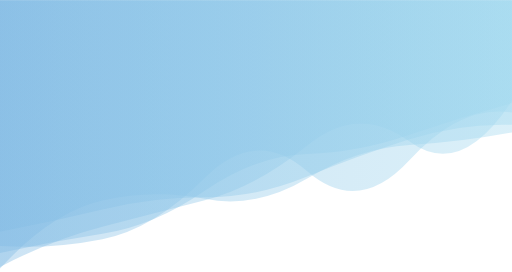
t = 0.00 s
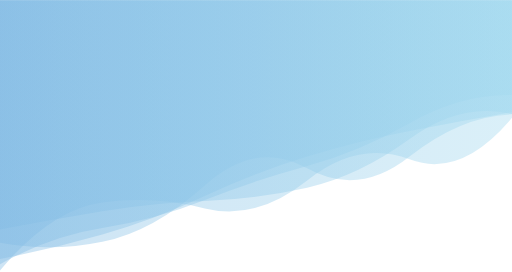
t = 1.67 s
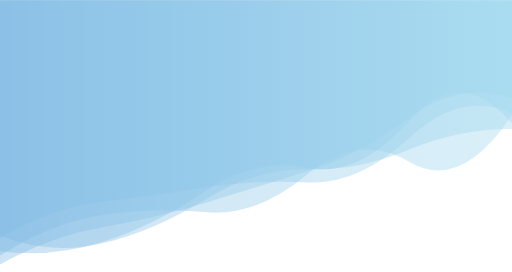
t = 3.33 s
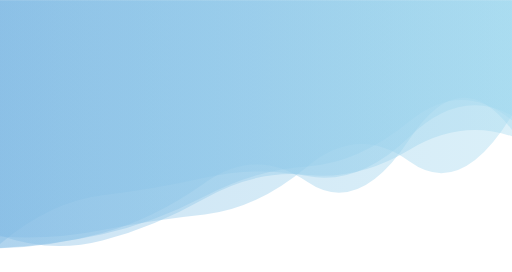
t = 5.00 s
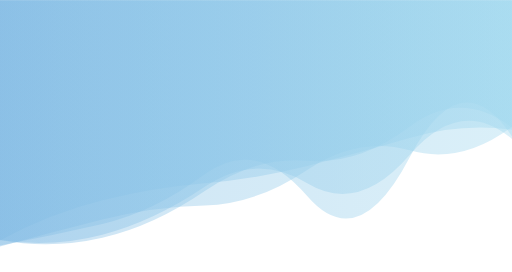
t = 6.67 s
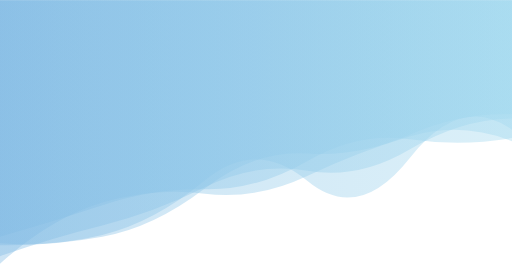
t = 8.34 s

The animated SVG that drew these frames (rendered in a browser with its animation timeline set to each time). Animation: 5 SMIL elements (animate=5); one cycle of 10.00 s, repeats indefinitely.

<?xml version="1.0" encoding="utf-8"?>
<svg xmlns="http://www.w3.org/2000/svg" xmlns:xlink="http://www.w3.org/1999/xlink" style="margin: auto; background: rgb(255, 255, 255); display: block; z-index: 1; position: relative; shape-rendering: auto;" width="1440" height="764" preserveAspectRatio="xMidYMid" viewBox="0 0 1440 764">
<g transform="translate(720,382) scale(1,1) translate(-720,-382)"><linearGradient id="lg-0.7245374734483743" x1="0" x2="1" y1="0" y2="0">
  <stop stop-color="#82bbe4" offset="0"></stop>
  <stop stop-color="#a3d9ef" offset="1"></stop>
</linearGradient><path d="" fill="url(#lg-0.7245374734483743)" opacity="0.4">
  <animate attributeName="d" dur="10s" repeatCount="indefinite" keyTimes="0;0.333;0.667;1" calcmod="spline" keySplines="0.2 0 0.2 1;0.2 0 0.2 1;0.2 0 0.2 1" begin="0s" values="M0 0L 0 750.0868443761738Q 144 674.8158335970032  288 637.2946023792313T 576 562.7573434954458T 864 408.6863020421896T 1152 397.65233187519914T 1440 282.51267927093716L 1440 0 Z;M0 0L 0 706.1020895258969Q 144 725.077701363918  288 680.1457621222798T 576 538.1016849317709T 864 470.99705933505686T 1152 338.4913946143689T 1440 347.22034749008725L 1440 0 Z;M0 0L 0 689.6631398606409Q 144 662.6229919731352  288 629.4861609118856T 576 489.8711277002005T 864 551.0291749444978T 1152 442.6862411173447T 1440 383.17494328730845L 1440 0 Z;M0 0L 0 750.0868443761738Q 144 674.8158335970032  288 637.2946023792313T 576 562.7573434954458T 864 408.6863020421896T 1152 397.65233187519914T 1440 282.51267927093716L 1440 0 Z"></animate>
</path><path d="" fill="url(#lg-0.7245374734483743)" opacity="0.4">
  <animate attributeName="d" dur="10s" repeatCount="indefinite" keyTimes="0;0.333;0.667;1" calcmod="spline" keySplines="0.2 0 0.2 1;0.2 0 0.2 1;0.2 0 0.2 1" begin="-2s" values="M0 0L 0 667.9925498129202Q 144 624.545793365695  288 574.0487703013769T 576 527.4355948005789T 864 443.9645796772224T 1152 390.8547918958833T 1440 395.42523606361976L 1440 0 Z;M0 0L 0 640.3787039986727Q 144 623.7990107690556  288 598.9418259716657T 576 572.5170576620283T 864 530.5241418574051T 1152 391.5404454428841T 1440 320.8097604083275L 1440 0 Z;M0 0L 0 687.4230105681444Q 144 558.4473987354606  288 545.6963683581503T 576 496.316482398929T 864 500.40616499714145T 1152 383.1892164722794T 1440 317.0591353607825L 1440 0 Z;M0 0L 0 667.9925498129202Q 144 624.545793365695  288 574.0487703013769T 576 527.4355948005789T 864 443.9645796772224T 1152 390.8547918958833T 1440 395.42523606361976L 1440 0 Z"></animate>
</path><path d="" fill="url(#lg-0.7245374734483743)" opacity="0.4">
  <animate attributeName="d" dur="10s" repeatCount="indefinite" keyTimes="0;0.333;0.667;1" calcmod="spline" keySplines="0.2 0 0.2 1;0.2 0 0.2 1;0.2 0 0.2 1" begin="-4s" values="M0 0L 0 669.0030386568887Q 144 705.5292216388651  288 669.6709983198276T 576 539.8742076993134T 864 459.4892386162371T 1152 347.12165289704103T 1440 373.87251812917975L 1440 0 Z;M0 0L 0 698.0187749377153Q 144 685.5381218457431  288 663.66696229435T 576 525.5502427361786T 864 419.1205628499038T 1152 391.84413032861767T 1440 298.65218235846095L 1440 0 Z;M0 0L 0 761.6631773853408Q 144 652.5467625640797  288 630.9165085192652T 576 578.004312440692T 864 486.6764534438814T 1152 325.97249638943356T 1440 253.14520278110996L 1440 0 Z;M0 0L 0 669.0030386568887Q 144 705.5292216388651  288 669.6709983198276T 576 539.8742076993134T 864 459.4892386162371T 1152 347.12165289704103T 1440 373.87251812917975L 1440 0 Z"></animate>
</path><path d="" fill="url(#lg-0.7245374734483743)" opacity="0.4">
  <animate attributeName="d" dur="10s" repeatCount="indefinite" keyTimes="0;0.333;0.667;1" calcmod="spline" keySplines="0.2 0 0.2 1;0.2 0 0.2 1;0.2 0 0.2 1" begin="-6s" values="M0 0L 0 654.5930820767538Q 144 722.8380730080725  288 685.8027130778603T 576 577.1991555324496T 864 477.5557251504697T 1152 411.713966618809T 1440 378.58061568081405L 1440 0 Z;M0 0L 0 679.0934999431015Q 144 691.2065826367464  288 653.2438876150238T 576 511.92558860775534T 864 524.2122062402054T 1152 441.11740010634037T 1440 393.18592656535174L 1440 0 Z;M0 0L 0 694.4619681623067Q 144 702.8176867287667  288 676.7926737468275T 576 496.95019483519775T 864 470.5433972484705T 1152 451.61000128977224T 1440 296.544593622586L 1440 0 Z;M0 0L 0 654.5930820767538Q 144 722.8380730080725  288 685.8027130778603T 576 577.1991555324496T 864 477.5557251504697T 1152 411.713966618809T 1440 378.58061568081405L 1440 0 Z"></animate>
</path><path d="" fill="url(#lg-0.7245374734483743)" opacity="0.4">
  <animate attributeName="d" dur="10s" repeatCount="indefinite" keyTimes="0;0.333;0.667;1" calcmod="spline" keySplines="0.2 0 0.2 1;0.2 0 0.2 1;0.2 0 0.2 1" begin="-8s" values="M0 0L 0 761.373304982883Q 144 586.2466045809385  288 569.9879934203298T 576 590.9805688759325T 864 507.94323865287845T 1152 455.781017519111T 1440 322.7105508632077L 1440 0 Z;M0 0L 0 654.1190816227104Q 144 685.3229059688152  288 654.8004602357166T 576 603.787000464379T 864 463.7656642502189T 1152 453.70907760354396T 1440 323.57663024318634L 1440 0 Z;M0 0L 0 750.7310160418Q 144 604.1523665273734  288 559.5981434308228T 576 537.4359906060199T 864 497.5628080209996T 1152 375.4465587367091T 1440 404.7731220570804L 1440 0 Z;M0 0L 0 761.373304982883Q 144 586.2466045809385  288 569.9879934203298T 576 590.9805688759325T 864 507.94323865287845T 1152 455.781017519111T 1440 322.7105508632077L 1440 0 Z"></animate>
</path></g>
</svg>
